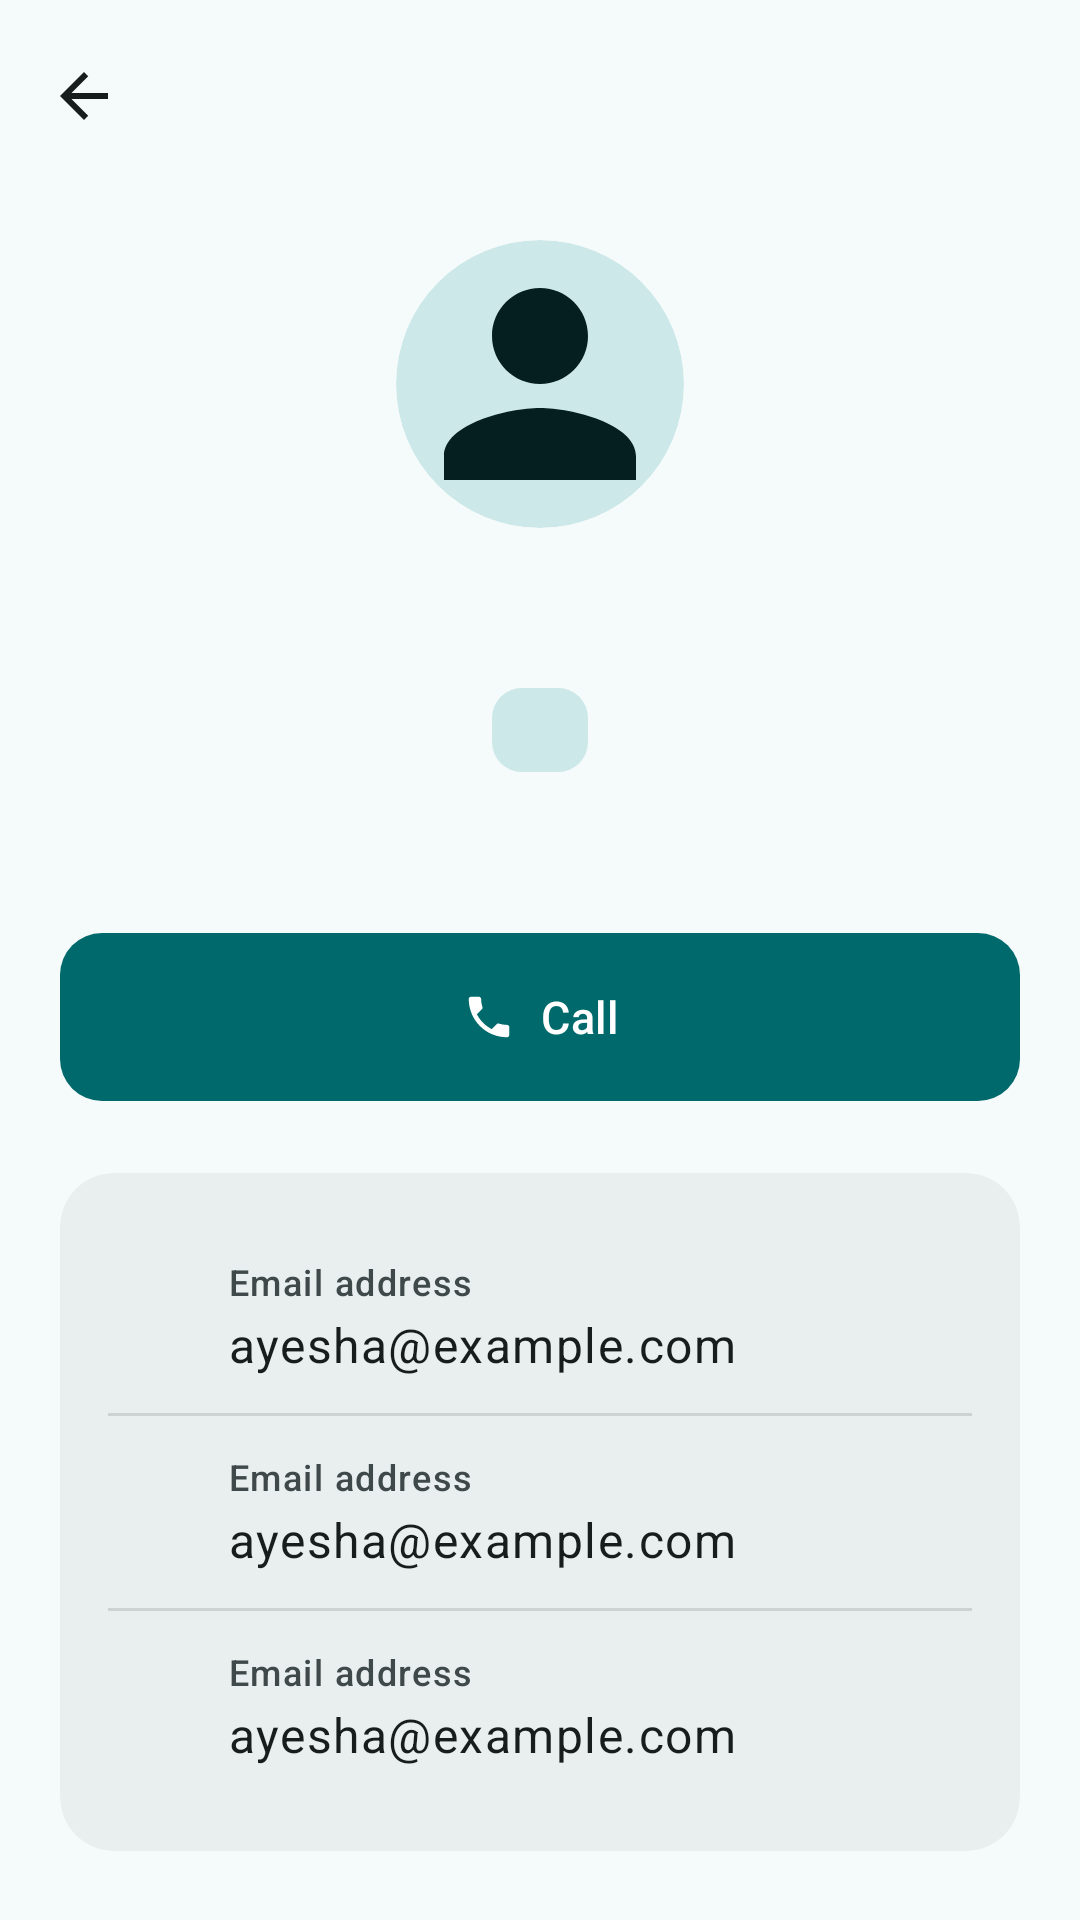

Write the Android layout XML for this screen, with the resource values it uses.
<!-- AndroidManifest.xml: application theme Theme.VitaCare -->
<!-- res/layout/activity_doctor_detail.xml -->
<?xml version="1.0" encoding="utf-8"?>
<androidx.coordinatorlayout.widget.CoordinatorLayout
    xmlns:android="http://schemas.android.com/apk/res/android"
    xmlns:app="http://schemas.android.com/apk/res-auto"
    xmlns:tools="http://schemas.android.com/tools"
    android:layout_width="match_parent"
    android:layout_height="match_parent">

    <com.google.android.material.appbar.AppBarLayout
        android:id="@+id/app_bar"
        style="@style/Widget.VitaCare.AppBarLayout">

        <com.google.android.material.appbar.MaterialToolbar
            android:id="@+id/toolbar"
            style="@style/Widget.VitaCare.Toolbar" />
    </com.google.android.material.appbar.AppBarLayout>

    <androidx.core.widget.NestedScrollView
        android:id="@+id/scroll"
        android:layout_width="match_parent"
        android:layout_height="match_parent"
        android:fillViewport="true"
        app:layout_behavior="@string/appbar_scrolling_view_behavior">

        <LinearLayout
            style="@style/Widget.VitaCare.ContentColumn"
            android:gravity="center_horizontal"
            android:paddingTop="@dimen/space_lg">

            <com.google.android.material.imageview.ShapeableImageView
                android:id="@+id/avatar"
                android:layout_width="@dimen/avatar_lg"
                android:layout_height="@dimen/avatar_lg"
                android:scaleType="centerCrop"
                android:src="@drawable/ic_avatar_placeholder"
                app:shapeAppearance="@style/ShapeAppearance.VitaCare.Circle"
                tools:ignore="ContentDescription" />

            <TextView
                android:id="@+id/name"
                android:layout_width="match_parent"
                android:layout_height="wrap_content"
                android:layout_marginTop="@dimen/space_lg"
                android:gravity="center"
                android:textAppearance="?attr/textAppearanceHeadlineSmall"
                android:textColor="?attr/colorOnSurface"
                tools:text="Dr. Ayesha Rahman" />

            <com.google.android.material.chip.Chip
                android:id="@+id/specialty_chip"
                style="@style/Widget.VitaCare.Chip.Tag"
                android:layout_width="wrap_content"
                android:layout_height="wrap_content"
                android:layout_marginTop="@dimen/space_sm"
                tools:text="@string/specialty_cardiology" />

            <TextView
                android:id="@+id/focus"
                android:layout_width="match_parent"
                android:layout_height="wrap_content"
                android:layout_marginTop="@dimen/space_sm"
                android:gravity="center"
                android:textAppearance="?attr/textAppearanceBodyLarge"
                android:textColor="?attr/colorOnSurfaceVariant"
                tools:text="Interventional heart surgery" />

            <com.google.android.material.button.MaterialButton
                android:id="@+id/call"
                style="@style/Widget.VitaCare.Button.Primary"
                android:layout_height="wrap_content"
                android:layout_marginTop="@dimen/space_xl"
                android:text="@string/action_call"
                app:icon="@drawable/ic_phone_24"
                app:iconTint="?attr/colorOnPrimary" />

            <com.google.android.material.card.MaterialCardView
                style="@style/Widget.VitaCare.Card.Info"
                android:layout_width="match_parent"
                android:layout_height="wrap_content"
                android:layout_marginTop="@dimen/space_xl">

                <LinearLayout
                    android:layout_width="match_parent"
                    android:layout_height="wrap_content"
                    android:divider="?android:attr/listDivider"
                    android:orientation="vertical"
                    android:showDividers="middle">

                    <include
                        android:id="@+id/row_contact"
                        layout="@layout/item_info_row" />

                    <include
                        android:id="@+id/row_degree"
                        layout="@layout/item_info_row" />

                    <include
                        android:id="@+id/row_chamber"
                        layout="@layout/item_info_row" />
                </LinearLayout>
            </com.google.android.material.card.MaterialCardView>
        </LinearLayout>
    </androidx.core.widget.NestedScrollView>
</androidx.coordinatorlayout.widget.CoordinatorLayout>
<!-- res/layout/item_info_row.xml (included above) -->
<?xml version="1.0" encoding="utf-8"?>
<LinearLayout xmlns:android="http://schemas.android.com/apk/res/android"
    xmlns:app="http://schemas.android.com/apk/res-auto"
    xmlns:tools="http://schemas.android.com/tools"
    android:id="@+id/info_row"
    android:layout_width="match_parent"
    android:layout_height="wrap_content"
    android:baselineAligned="false"
    android:minHeight="@dimen/touch_target_min"
    android:orientation="horizontal"
    android:paddingTop="@dimen/space_md"
    android:paddingBottom="@dimen/space_md">

    <ImageView
        android:id="@+id/info_icon"
        android:layout_width="@dimen/icon_md"
        android:layout_height="@dimen/icon_md"
        android:layout_marginTop="@dimen/space_xxs"
        android:importantForAccessibility="no"
        tools:src="@drawable/ic_email_24" />

    <LinearLayout
        android:layout_width="0dp"
        android:layout_height="wrap_content"
        android:layout_marginStart="@dimen/space_lg"
        android:layout_weight="1"
        android:orientation="vertical">

        <TextView
            android:id="@+id/info_label"
            style="@style/Widget.VitaCare.FieldLabel"
            tools:text="@string/field_email" />

        <TextView
            android:id="@+id/info_value"
            style="@style/Widget.VitaCare.FieldValue"
            tools:text="ayesha@example.com" />
    </LinearLayout>

    <com.google.android.material.button.MaterialButton
        android:id="@+id/info_action"
        style="@style/Widget.VitaCare.Button.IconOnly"
        android:layout_width="@dimen/touch_target_min"
        android:layout_height="@dimen/touch_target_min"
        android:layout_gravity="center_vertical"
        android:visibility="gone"
        app:icon="@drawable/ic_phone_24"
        app:iconTint="?attr/colorPrimary"
        tools:visibility="visible" />
</LinearLayout>
<!-- resources referenced by this layout -->
<resources>
  <dimen name="avatar_lg">96dp</dimen>
  <dimen name="icon_md">24dp</dimen>
  <dimen name="space_lg">16dp</dimen>
  <dimen name="space_md">12dp</dimen>
  <dimen name="space_sm">8dp</dimen>
  <dimen name="space_xl">24dp</dimen>
  <dimen name="space_xxs">2dp</dimen>
  <dimen name="touch_target_min">48dp</dimen>
  <string name="action_call">Call</string>
  <string name="field_email">Email address</string>
  <string name="specialty_cardiology">Cardiology</string>
  <style name="ShapeAppearance.VitaCare.Circle" parent="">
          <item name="cornerFamily">rounded</item>
          <item name="cornerSize">50%</item>
      </style>
  <style name="Widget.VitaCare.Button.Primary">
          <item name="android:layout_width">match_parent</item>
          <item name="android:minHeight">@dimen/button_height_tall</item>
      </style>
  <style name="Widget.VitaCare.Card.Info">
          <item name="cardBackgroundColor">?attr/colorSurfaceContainer</item>
          <item name="contentPadding">@dimen/space_lg</item>
      </style>
  <style name="Theme.VitaCare" parent="Base.Theme.VitaCare" />
  <dimen name="button_height_tall">56dp</dimen>
  <dimen name="screen_gutter">20dp</dimen>
  <dimen name="space_xxl">32dp</dimen>
  <string name="action_navigate_up">Navigate up</string>
  <color name="md_primary">#00696B</color>
  <color name="md_on_primary">#FFFFFF</color>
  <color name="md_primary_container">#6FF6F8</color>
  <color name="md_on_primary_container">#002021</color>
  <color name="md_secondary">#4A6364</color>
  <color name="md_on_secondary">#FFFFFF</color>
  <color name="md_secondary_container">#CCE8E9</color>
  <color name="md_on_secondary_container">#051F20</color>
  <color name="md_tertiary">#4B607C</color>
  <color name="md_on_tertiary">#FFFFFF</color>
  <color name="md_tertiary_container">#D3E4FF</color>
  <color name="md_on_tertiary_container">#041C35</color>
  <color name="md_error">#BA1A1A</color>
  <color name="md_on_error">#FFFFFF</color>
  <color name="md_error_container">#FFDAD6</color>
  <color name="md_on_error_container">#410002</color>
  <color name="md_background">#F5FAFA</color>
  <color name="md_on_background">#171D1D</color>
  <color name="md_surface">#F5FAFA</color>
  <color name="md_on_surface">#171D1D</color>
  <color name="md_surface_variant">#DAE4E4</color>
  <color name="md_on_surface_variant">#3F4949</color>
  <color name="md_outline">#6F7979</color>
  <color name="md_outline_variant">#BEC9C8</color>
  <color name="md_surface_dim">#D5DBDB</color>
  <color name="md_surface_bright">#F5FAFA</color>
  <color name="md_surface_container_lowest">#FFFFFF</color>
  <color name="md_surface_container_low">#EFF5F4</color>
  <color name="md_surface_container">#E9EFEF</color>
  <color name="md_surface_container_high">#E3E9E9</color>
  <color name="md_surface_container_highest">#DEE4E3</color>
  <color name="md_inverse_surface">#2B3232</color>
  <color name="md_inverse_on_surface">#ECF2F1</color>
  <color name="md_inverse_primary">#4CDADD</color>
  <color name="md_scrim">#000000</color>
  <style name="ShapeAppearance.VitaCare.Large" parent="ShapeAppearance.Material3.Corner.Large">
          <item name="cornerFamily">rounded</item>
          <item name="cornerSize">22dp</item>
      </style>
  <style name="Widget.VitaCare.Snackbar" parent="Widget.Material3.Snackbar">
          <item name="shapeAppearance">@style/ShapeAppearance.VitaCare.Small</item>
      </style>
  <style name="ThemeOverlay.VitaCare.BottomSheetDialog" parent="ThemeOverlay.Material3.BottomSheetDialog">
          <item name="bottomSheetStyle">@style/Widget.VitaCare.BottomSheet</item>
      </style>
  <dimen name="corner_button">14dp</dimen>
  <dimen name="corner_card">18dp</dimen>
  <dimen name="corner_field">14dp</dimen>
  <style name="Widget.VitaCare.BottomSheet" parent="Widget.Material3.BottomSheet.Modal">
          <item name="shapeAppearance">@style/ShapeAppearance.VitaCare.ExtraLarge</item>
      </style>
</resources>
